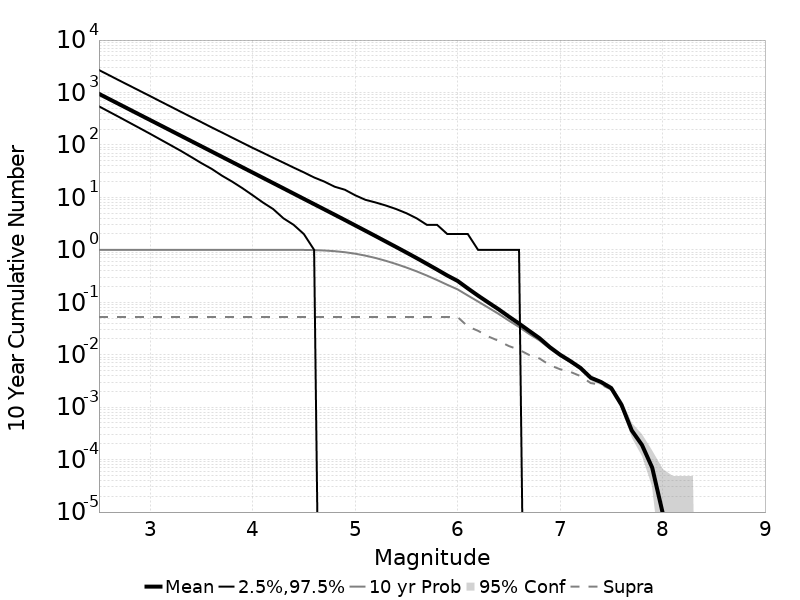

The data file committed next to this chart (first rows):
Mag, Mean, 2.5 %ile, 97.5 %ile, Median, Mode, 10 yr Probability, 10 yr Supra-Seis Prob, Primary Aftershocks Mean
2.5, 943.3, 545.0, 2682, 722.0, 641.0, 1.0, 0.0525, 419.1
2.6, 749.3, 429.0, 2132, 574.0, 516.0, 1.0, 0.0525, 332.9
2.7, 595.1, 338.0, 1691, 456.0, 387.0, 1.0, 0.0525, 264.5
2.8, 472.7, 265.0, 1347, 363.0, 316.0, 1.0, 0.0525, 210.1
2.9, 375.5, 208.0, 1072, 289.0, 260.0, 1.0, 0.0525, 166.8
3.0, 298.3, 163.0, 854.0, 230.0, 205.0, 1.0, 0.0525, 132.5
3.1, 237, 127.0, 677.0, 183.0, 164.0, 1.0, 0.0525, 105.3
3.2, 188.2, 99.0, 539.0, 145.0, 125.0, 1.0, 0.0525, 83.61
3.3, 149.5, 77.0, 428.0, 116.0, 103.0, 1.0, 0.0525, 66.41
3.4, 118.7, 59.0, 341.0, 92.0, 78.0, 1.0, 0.0525, 52.74
3.5, 94.33, 45.0, 272.0, 73.0, 62.0, 1.0, 0.0525, 41.87
3.6, 74.91, 35.0, 216.0, 58.0, 52.0, 1.0, 0.0525, 33.25
3.7, 59.49, 26.0, 173.0, 46.0, 40.0, 1.0, 0.0525, 26.41
3.8, 47.25, 20.0, 138.0, 37.0, 31.0, 1.0, 0.0525, 20.98
3.9, 37.5, 15.0, 110.0, 29.0, 25.0, 1.0, 0.0525, 16.65
4.0, 29.78, 11.0, 88.0, 23.0, 20.0, 1.0, 0.0525, 13.22
4.1, 23.64, 8.0, 71.0, 18.0, 15.0, 1, 0.0525, 10.49
4.2, 18.77, 6.0, 57.0, 15.0, 12.0, 0.9999, 0.0525, 8.329
4.3, 14.9, 4.0, 46.0, 12.0, 10.0, 0.9998, 0.0525, 6.614
4.4, 11.82, 3.0, 37.0, 9.0, 7.0, 0.9989, 0.0525, 5.248
4.5, 9.375, 2.0, 30.0, 7.0, 6.0, 0.996, 0.0525, 4.162
4.6, 7.44, 1.0, 24.0, 6.0, 4.0, 0.9882, 0.0525, 3.302
4.7, 5.903, 0.0, 20.0, 4.0, 3.0, 0.9718, 0.0525, 2.616
4.8, 4.683, 0.0, 16.0, 3.0, 2.0, 0.9434, 0.0525, 2.074
4.9, 3.709, 0.0, 14.0, 3.0, 2.0, 0.9009, 0.0525, 1.641
5.0, 2.931, 0.0, 11.0, 2.0, 1.0, 0.845, 0.0525, 1.295
5.1, 2.316, 0.0, 9.0, 2.0, 1.0, 0.7758, 0.0525, 1.022
5.2, 1.828, 0.0, 8.0, 1.0, 0.0, 0.6989, 0.0525, 0.8061
5.3, 1.439, 0.0, 7.0, 1.0, 0.0, 0.6175, 0.0525, 0.6331
5.4, 1.134, 0.0, 6.0, 1.0, 0.0, 0.5372, 0.0525, 0.4965
5.5, 0.891, 0.0, 5.0, 0.0, 0.0, 0.4605, 0.0525, 0.389
5.6, 0.6973, 0.0, 4.0, 0.0, 0.0, 0.3892, 0.0525, 0.303
5.7, 0.5422, 0.0, 3.0, 0.0, 0.0, 0.3236, 0.0525, 0.2337
5.8, 0.4201, 0.0, 3.0, 0.0, 0.0, 0.2655, 0.05249, 0.1807
5.9, 0.324, 0.0, 2.0, 0.0, 0.0, 0.2153, 0.05247, 0.1381
6.0, 0.2556, 0.0, 2.0, 0.0, 0.0, 0.1764, 0.05245, 0.1067
6.1, 0.184, 0.0, 2.0, 0.0, 0.0, 0.1347, 0.03458, 0.07845
6.2, 0.134, 0.0, 1.0, 0.0, 0.0, 0.1034, 0.02859, 0.05753
6.3, 0.09908, 0.0, 1.0, 0.0, 0.0, 0.07899, 0.02227, 0.04206
6.4, 0.07366, 0.0, 1.0, 0.0, 0.0, 0.06015, 0.01842, 0.03073
6.5, 0.05349, 0.0, 1.0, 0.0, 0.0, 0.04472, 0.01466, 0.02202
6.6, 0.03928, 0.0, 1.0, 0.0, 0.0, 0.03388, 0.01246, 0.01609
6.7, 0.0284, 0.0, 0.0, 0.0, 0.0, 0.02492, 0.00986, 0.01141
6.8, 0.02065, 0.0, 0.0, 0.0, 0.0, 0.01873, 0.00847, 0.00813
6.9, 0.01398, 0.0, 0.0, 0.0, 0.0, 0.01316, 0.00633, 0.00539
7.0, 0.01002, 0.0, 0.0, 0.0, 0.0, 0.00959, 0.00529, 0.0038
7.1, 0.00758, 0.0, 0.0, 0.0, 0.0, 0.00732, 0.00472, 0.00268
7.2, 0.0056, 0.0, 0.0, 0.0, 0.0, 0.00539, 0.00391, 0.00179
7.3, 0.00364, 0.0, 0.0, 0.0, 0.0, 0.00354, 0.00288, 0.00109
7.4, 0.00302, 0.0, 0.0, 0.0, 0.0, 0.00296, 0.00268, 8.1E-4
7.5, 0.00231, 0.0, 0.0, 0.0, 0.0, 0.00227, 0.00219, 5.8E-4
7.6, 0.00111, 0.0, 0.0, 0.0, 0.0, 0.00109, 0.00106, 3.1E-4
7.7, 3.6E-4, 0.0, 0.0, 0.0, 0.0, 3.6E-4, 3.6E-4, 8.0E-5
7.8, 1.9E-4, 0.0, 0.0, 0.0, 0.0, 1.9E-4, 1.9E-4, 4.0E-5
7.9, 7.0E-5, 0.0, 0.0, 0.0, 0.0, 7.0E-5, 7.0E-5, 1.0E-5
8.0, 1.0E-5, 0.0, 0.0, 0.0, 0.0, 1.0E-5, 1.0E-5, 0.0
8.1, 0.0, 0.0, 0.0, 0.0, 0.0, 0.0, 0.0, 0.0
8.2, 0.0, 0.0, 0.0, 0.0, 0.0, 0.0, 0.0, 0.0
8.3, 0.0, 0.0, 0.0, 0.0, 0.0, 0.0, 0.0, 0.0
8.4, 0.0, 0.0, 0.0, 0.0, 0.0, 0.0, 0.0, 0.0
... 6 more rows
